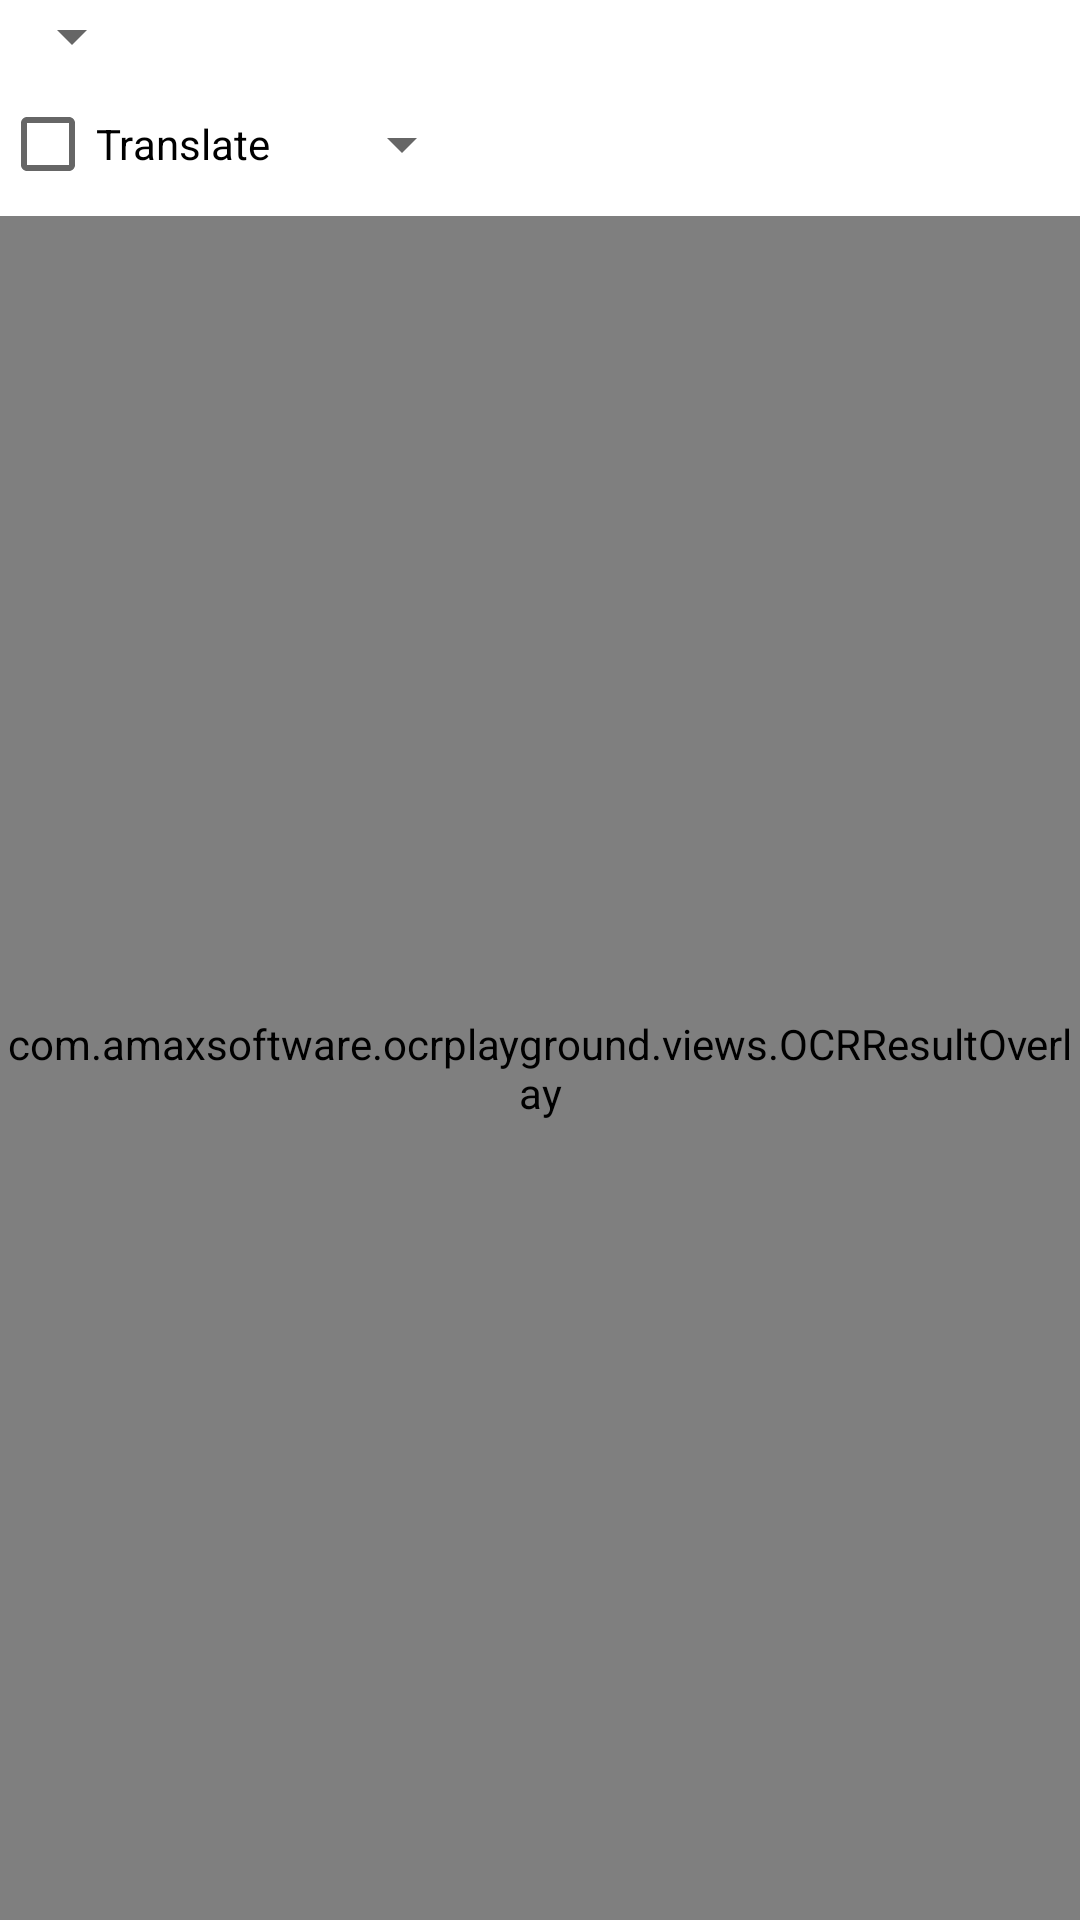

Here is an Android app screen rendered from its layout file. Give the layout XML and the strings, colors and styles it references.
<!-- AndroidManifest.xml: application theme Theme.OCRPlaygroundAndroid -->
<!-- res/layout/fragment_ocr_demo.xml -->
<?xml version="1.0" encoding="utf-8"?>
<androidx.constraintlayout.widget.ConstraintLayout xmlns:android="http://schemas.android.com/apk/res/android"
    android:layout_width="match_parent"
    android:layout_height="match_parent"
    xmlns:app="http://schemas.android.com/apk/res-auto">

    <LinearLayout
        android:layout_width="match_parent"
        android:layout_height="match_parent"
        android:orientation="vertical">

        <LinearLayout
            android:layout_width="match_parent"
            android:layout_height="wrap_content"
            android:orientation="vertical">

            <LinearLayout
                android:layout_width="match_parent"
                android:layout_height="wrap_content"
                android:orientation="horizontal"
                android:gravity="center_vertical">
                <Spinner
                    android:id="@+id/ocrDemo_languageInSpinner"
                    android:layout_width="wrap_content"
                    android:layout_height="wrap_content" />
                <Space
                    android:layout_width="0dp"
                    android:layout_weight="1"
                    android:layout_height="wrap_content"/>
                <com.google.android.material.button.MaterialButtonToggleGroup
                    android:id="@+id/ocrDemo_ocrModel"
                    android:layout_width="wrap_content"
                    android:layout_height="wrap_content"
                    app:singleSelection="true"
                    app:selectionRequired="true">
                    <Button
                        xmlns:android="http://schemas.android.com/apk/res/android"
                        android:id="@+id/ocrDemo_modelMLKitButton"
                        style="?attr/materialButtonOutlinedStyle"
                        android:layout_width="wrap_content"
                        android:layout_height="wrap_content"
                        android:text="ML Kit" />
                    <Button
                        xmlns:android="http://schemas.android.com/apk/res/android"
                        android:id="@+id/ocrDemo_modelTesseractButton"
                        style="?attr/materialButtonOutlinedStyle"
                        android:layout_width="wrap_content"
                        android:layout_height="wrap_content"
                        android:text="Tesseract" />
                </com.google.android.material.button.MaterialButtonToggleGroup>
            </LinearLayout>

            <LinearLayout
                android:layout_width="match_parent"
                android:layout_height="wrap_content"
                android:orientation="horizontal"
                android:gravity="center_vertical">

                <CheckBox
                    android:layout_width="wrap_content"
                    android:layout_height="wrap_content"
                    android:text="Translate"
                    android:id="@+id/ocrDemo_translateCheckbox"/>

                <Space
                    android:layout_width="20dp"
                    android:layout_height="wrap_content"/>

                <Spinner
                    android:id="@+id/ocrDemo_translationLanguageSpinner"
                    android:layout_width="wrap_content"
                    android:layout_height="wrap_content" />

            </LinearLayout>

        </LinearLayout>

        <FrameLayout
            android:layout_width="match_parent"
            android:layout_height="0dp"
            android:layout_weight="1">
            <androidx.camera.view.PreviewView
                android:id="@+id/cameraPreview"
                android:layout_width="wrap_content"
                android:layout_height="wrap_content"
                app:scaleType="fitCenter"
                />
            <com.amaxsoftware.ocrplayground.views.OCRResultOverlay
                android:id="@+id/ocrDemo_resultOverlay"
                android:layout_width="match_parent"
                android:layout_height="match_parent"/>
        </FrameLayout>

    </LinearLayout>

</androidx.constraintlayout.widget.ConstraintLayout>
<!-- resources referenced by this layout -->
<resources>
  <style name="Theme.OCRPlaygroundAndroid" parent="Theme.MaterialComponents.DayNight.DarkActionBar">
          
          <item name="colorPrimary">@color/purple_500</item>
          <item name="colorPrimaryVariant">@color/purple_700</item>
          <item name="colorOnPrimary">@color/white</item>
          
          <item name="colorSecondary">@color/teal_200</item>
          <item name="colorSecondaryVariant">@color/teal_700</item>
          <item name="colorOnSecondary">@color/black</item>
          
          <item name="android:statusBarColor">?attr/colorPrimaryVariant</item>
          
          <item name="actionBarSize">@dimen/action_bar_size</item>
      </style>
  <dimen name="action_bar_size">56dp</dimen>
  <!-- not gathered from this repository: default colours our renderer supplied (Android Studio template values) -->
  <color name="purple_500">#FF6200EE</color>
  <color name="purple_700">#FF3700B3</color>
  <color name="teal_200">#FF03DAC5</color>
  <color name="teal_700">#FF018786</color>
  <color name="black">#FF000000</color>
  <color name="white">#FFFFFFFF</color>
</resources>
